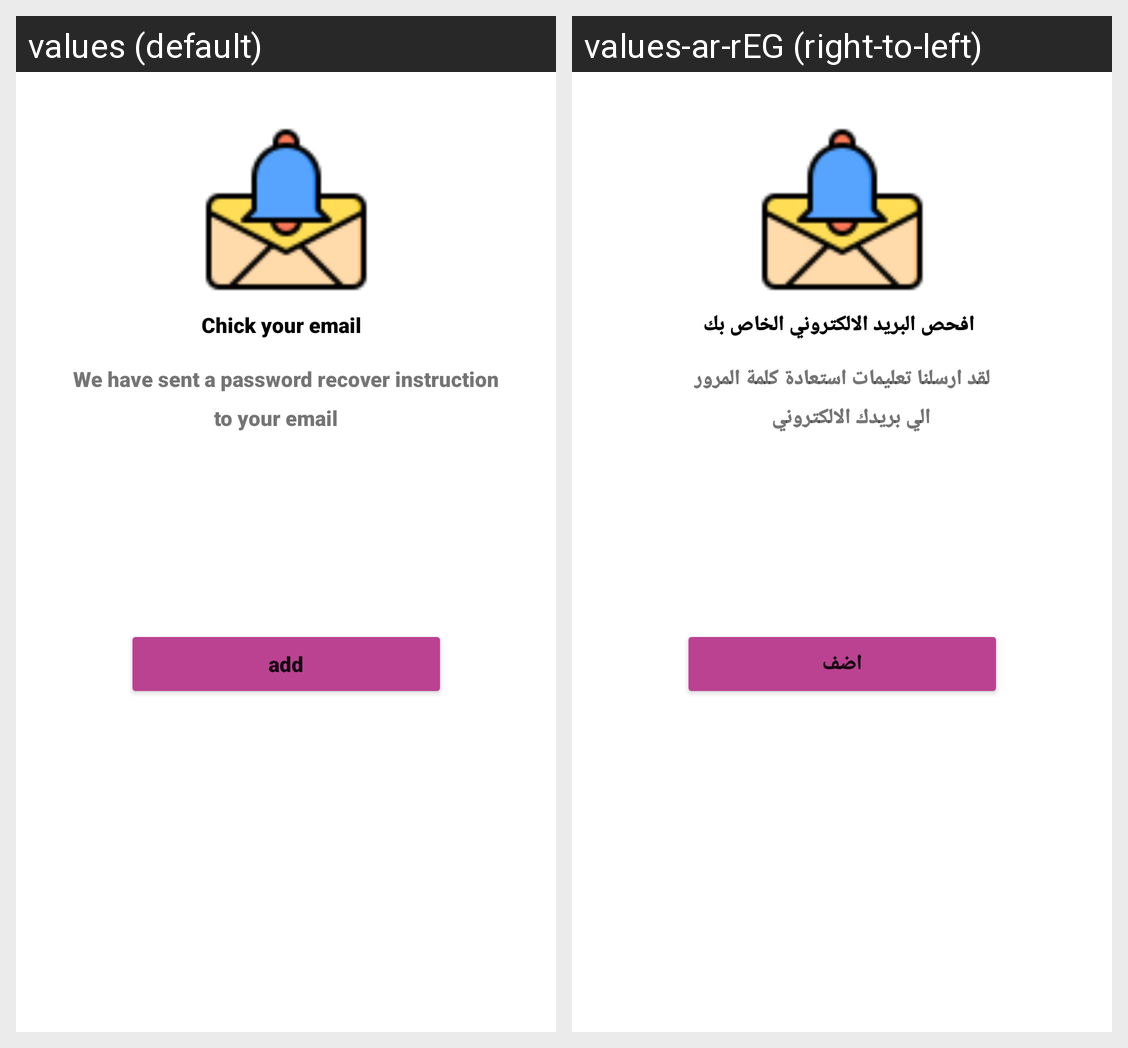

This grid shows one Android layout under two languages. Give, for every string resource on the screen, its name, the default text and each shown locale's text.
Android screen res/layout/activity_chick_mail.xml rendered under 2 locales, left to right: values (default), values-ar-rEG (right-to-left). Device: Nexus 5 (rendered at 1080×1920; each locale shown at half size, 540×960, under a caption strip naming it); theme Theme.ReduceFoodeWasteBasic.
Strings drawn on this screen, with the default value and each locale's value (text and hints the layout hard-codes, and strings that could not be matched under every locale, appear in the picture but are not listed):

chick_mail
  values: Chick your email
  values-ar-rEG: افحص البريد الالكتروني الخاص بك

ok_button
  values: add
  values-ar-rEG: اضف

password1
  values: We have sent a password recover instruction
  values-ar-rEG: لقد ارسلنا تعليمات استعادة كلمة المرور

to_your_email
  values: to your email
  values-ar-rEG: الي بريدك الالكتروني
